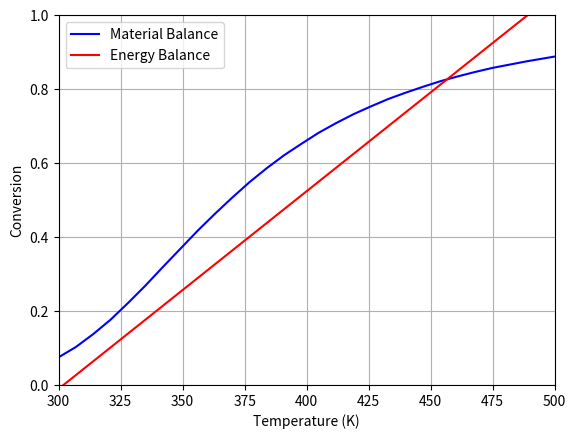

Source code (Python):
# Script for handling CSTR Conversion v. Temperature
#   Takes in:
#       - Lower Temperature Bound
#       - Upper Temperature Bound
#       - Heat Transfer Coefficient (U)
#       - Area of Heat Transfer (A)
#       - Surface of Temperature (T_Surface)
#   All other variables are assumed constant
#   Activation energies assumed to be for simplicity's sake

#Example from HW8Q5
# Elementary Liquid Phase Reaction (300 K)
# A + B -> C
# rate = 0.01*cA*cB

###Importing different libraries
# Library for plotting functions and (in our case) points
import matplotlib.pyplot as plt
# Library for number-related functions and constants
import numpy as np



### Variable inputs for the user to alter
# Initial temperature  - K
Tstart = 300
# End temperature - K
Tend = 500
### Heat Exchanger parameters
# Overall heat transfer coefficient - (W/m^2.K)
U = 630
# Area of heat exchange - (m^2)
A = 0.00033
# Surface Temperature - K
T_A = 330



### Permanent Constants
# Forward Activation Energy - cal/mol
Ea_f = 10000
# Temperature for original k values - K
T0 = 300
# Rate constant at T0 K - (m^3/mol.s)
k_f0 = 0.00001
#Constants for A
#   Heat of formation of A - (cal/mol)
delta_H_A = -20000
#   Specfic heat of A - (cal/mol)
cp_A = 15
#Constants for B
#   Heat of formation of B - (cal/mol)
delta_H_B = -15000
#   Specific heat of B - (cal/mol)
cp_B = 15
#Constants for C
#   Heat of formation of C - (cal/mol)
delta_H_C = -41000
#   Specific heat of C - (cal/mol)
cp_C = 30
#Total Concentration (mol/m^3)
c_T0 = 100
#Volume of the reactor - m^3
Volume = 0.350
#Initial Volumetric Flowrate (m^3/s)
volumetric_flowrate = 0.002
# Gas Constant - cal/(mol.K)
R = 1.9872
# Number of elements to plot
num = 101



### Values that are calculated from parameters
# Total heat of reaction
delta_H_r = delta_H_C - delta_H_A - delta_H_B
# Difference in the heat capacities of the chemical species
delta_cp = cp_C - cp_A - cp_B
# Calculation of initial concentrations
#   Initial concentration of A
c_A0 = 0.5 * c_T0
# Initial Molar Flowrate (mol/s)
F_A0 = volumetric_flowrate*c_A0
# Summing up all the heat capacities of species in the feed
sum_theta_cp = cp_A + cp_B



### Mass Balance vectors - Length 101 to have clean numbers
# These are actually constant, regardless of values input by user
#   Conversion vector for the mass balance 
#   - Constant across the temperature, regardless of thermodynamic properties
#   - Calculated by using the original CSTR_Adiabatic script from 300 to 1000K
x_MB = [0.075, 0.103, 0.138, 0.177, 0.222, 0.269, 0.319, 0.368, 0.417, 0.463,
        0.507, 0.549, 0.587, 0.622, 0.653, 0.683, 0.709, 0.733, 0.754, 0.774,
        0.791, 0.807, 0.822, 0.835, 0.847, 0.858, 0.867, 0.876, 0.884, 0.892,
        0.899, 0.905, 0.911, 0.916, 0.921, 0.925, 0.929, 0.933, 0.936, 0.94,
        0.943, 0.946, 0.948, 0.951, 0.953, 0.955, 0.957, 0.959, 0.961, 0.962,
        0.964, 0.965, 0.967, 0.968, 0.969, 0.97, 0.971, 0.972, 0.973, 0.974,
        0.975, 0.976, 0.977, 0.977, 0.978, 0.979, 0.979, 0.98, 0.98, 0.981,
        0.982, 0.982, 0.983, 0.983, 0.983, 0.984, 0.984, 0.985, 0.985, 0.985,
        0.986, 0.986, 0.986, 0.987, 0.987, 0.987, 0.988, 0.988, 0.988, 0.988,
        0.989, 0.989, 0.989, 0.989, 0.989, 0.99, 0.99, 0.99, 0.99, 0.99,
        0.991]
#   Temperature vector for the mass balance
T_MB = [300.0, 307.0, 314.0, 321.0, 328.0, 335.0, 342.0, 349.0, 356.0, 363.0,
        370.0, 377.0, 384.0, 391.0, 398.0, 405.0, 412.0, 419.0, 426.0, 433.0,
        440.0, 447.0, 454.0, 461.0, 468.0, 475.0, 482.0, 489.0, 496.0, 503.0,
        510.0, 517.0, 524.0, 531.0, 538.0, 545.0, 552.0, 559.0, 566.0, 573.0,
        580.0, 587.0, 594.0, 601.0, 608.0, 615.0, 622.0, 629.0, 636.0, 643.0,
        650.0, 657.0, 664.0, 671.0, 678.0, 685.0, 692.0, 699.0, 706.0, 713.0,
        720.0, 727.0, 734.0, 741.0, 748.0, 755.0, 762.0, 769.0, 776.0, 783.0,
        790.0, 797.0, 804.0, 811.0, 818.0, 825.0, 832.0, 839.0, 846.0, 853.0,
        860.0, 867.0, 874.0, 881.0, 888.0, 895.0, 902.0, 909.0, 916.0, 923.0,
        930.0, 937.0, 944.0, 951.0, 958.0, 965.0, 972.0, 979.0, 986.0, 993.0,
        1000.0]

### Energy Balance vectors
# Simple linear calculations
T_EB = np.linspace(Tstart, Tend, num)
x_EB = [(U*A*(T_A - T) - F_A0*sum_theta_cp*(T - T0))/(F_A0*(delta_cp*(T - T0) + delta_H_r)) for T in T_EB]



### Graphing stuff
plt.plot(T_MB, x_MB, 'b', label='Material Balance')    
plt.plot(T_EB, x_EB, 'r', label='Energy Balance')
plt.legend(loc='best')
plt.xlim(Tstart, Tend)
plt.xlabel('Temperature (K)')
plt.ylim(0, 1)
plt.ylabel('Conversion')
plt.grid()
plt.show()